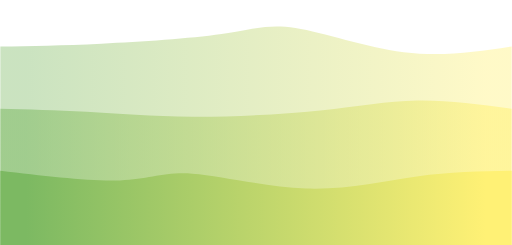
t = 0.00 s
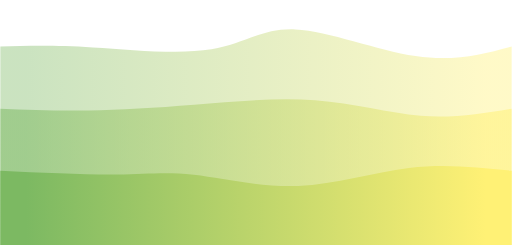
t = 1.50 s
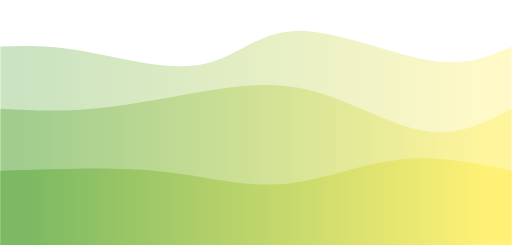
t = 3.00 s
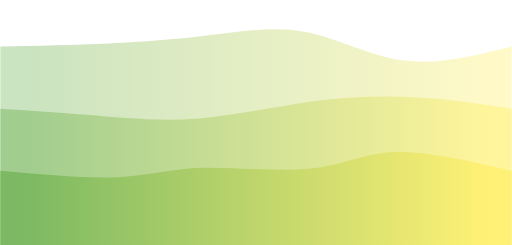
t = 5.25 s
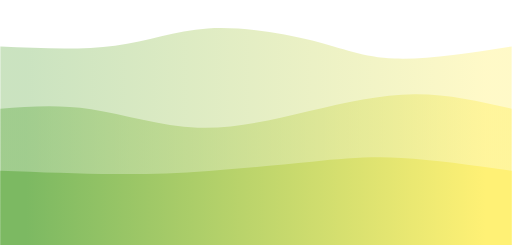
t = 6.75 s
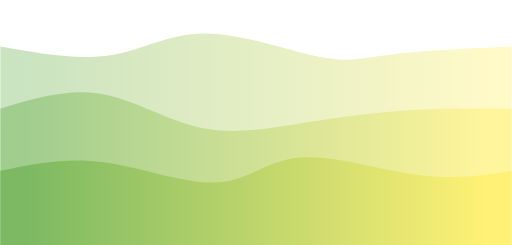
t = 8.25 s

The animated SVG that drew these frames (rendered in a browser with its animation timeline set to each time). Animation: 3 CSS @keyframes rules; frames cover the first 8.25 s, repeats indefinitely.

<svg width="100%" height="100%" id="svg" viewBox="0 0 1440 690" preserveAspectRatio="xMidYMid meet" xmlns="http://www.w3.org/2000/svg" class="transition duration-300 ease-in-out delay-150"><style>
          .path-0{
            animation:pathAnim-0 12s;
            animation-timing-function: linear;
            animation-iteration-count: infinite;
          }
          @keyframes pathAnim-0{
            0%{
              d: path("M 0,700 L 0,131 C 86.53588516746413,129.59330143540672 173.07177033492826,128.1866028708134 285,123 C 396.92822966507174,117.8133971291866 534.2488038277512,108.84688995215312 623,96 C 711.7511961722488,83.15311004784688 751.9330143540669,66.42583732057416 831,79 C 910.0669856459331,91.57416267942584 1028.0191387559807,133.44976076555022 1136,147 C 1243.9808612440193,160.55023923444978 1341.9904306220096,145.7751196172249 1440,131 L 1440,700 L 0,700 Z");
            }
            25%{
              d: path("M 0,700 L 0,131 C 67.81818181818178,128.5980861244019 135.63636363636357,126.19617224880383 236,144 C 336.36363636363643,161.80382775119617 469.27272727272737,199.8133971291866 566,182 C 662.7272727272726,164.1866028708134 723.2727272727271,90.55023923444978 831,87 C 938.7272727272729,83.44976076555022 1093.6363636363637,149.98564593301435 1203,169 C 1312.3636363636363,188.01435406698565 1376.181818181818,159.50717703349284 1440,131 L 1440,700 L 0,700 Z");
            }
            50%{
              d: path("M 0,700 L 0,131 C 117.49282296650719,128.83732057416267 234.98564593301438,126.67464114832536 330,115 C 425.0143540669856,103.32535885167464 497.5502392344497,82.13875598086125 587,73 C 676.4497607655503,63.86124401913876 782.8133971291866,66.77033492822964 869,91 C 955.1866028708134,115.22966507177036 1021.1961722488038,160.77990430622012 1113,171 C 1204.8038277511962,181.22009569377988 1322.401913875598,156.11004784688993 1440,131 L 1440,700 L 0,700 Z");
            }
            75%{
              d: path("M 0,700 L 0,131 C 105.75119617224877,157.5071770334928 211.50239234449754,184.01435406698562 302,169 C 392.49760765550246,153.98564593301438 467.7416267942584,97.44976076555025 575,101 C 682.2583732057416,104.55023923444975 821.5311004784688,168.18660287081337 907,183 C 992.4688995215312,197.81339712918663 1024.1339712918661,163.80382775119617 1104,147 C 1183.8660287081339,130.19617224880383 1311.933014354067,130.5980861244019 1440,131 L 1440,700 L 0,700 Z");
            }
            100%{
              d: path("M 0,700 L 0,131 C 86.53588516746413,129.59330143540672 173.07177033492826,128.1866028708134 285,123 C 396.92822966507174,117.8133971291866 534.2488038277512,108.84688995215312 623,96 C 711.7511961722488,83.15311004784688 751.9330143540669,66.42583732057416 831,79 C 910.0669856459331,91.57416267942584 1028.0191387559807,133.44976076555022 1136,147 C 1243.9808612440193,160.55023923444978 1341.9904306220096,145.7751196172249 1440,131 L 1440,700 L 0,700 Z");
            }
          }</style><defs><linearGradient id="gradient" x1="0%" y1="50%" x2="100%" y2="50%"><stop offset="5%" stop-color="#7cb962"></stop><stop offset="95%" stop-color="#fff175"></stop></linearGradient></defs><path d="M 0,700 L 0,131 C 86.53588516746413,129.59330143540672 173.07177033492826,128.1866028708134 285,123 C 396.92822966507174,117.8133971291866 534.2488038277512,108.84688995215312 623,96 C 711.7511961722488,83.15311004784688 751.9330143540669,66.42583732057416 831,79 C 910.0669856459331,91.57416267942584 1028.0191387559807,133.44976076555022 1136,147 C 1243.9808612440193,160.55023923444978 1341.9904306220096,145.7751196172249 1440,131 L 1440,700 L 0,700 Z" stroke="none" stroke-width="0" fill="url(#gradient)" fill-opacity="0.4" class="transition-all duration-300 ease-in-out delay-150 path-0"></path><style>
          .path-1{
            animation:pathAnim-1 12s;
            animation-timing-function: linear;
            animation-iteration-count: infinite;
          }
          @keyframes pathAnim-1{
            0%{
              d: path("M 0,700 L 0,306 C 77.97129186602868,307.933014354067 155.94258373205736,309.86602870813397 243,315 C 330.05741626794264,320.13397129186603 426.2009569377991,328.46889952153106 542,329 C 657.7990430622009,329.53110047846894 793.2535885167464,322.25837320574163 901,311 C 1008.7464114832536,299.74162679425837 1088.7846889952154,284.4976076555024 1174,283 C 1259.2153110047846,281.5023923444976 1349.6076555023924,293.7511961722488 1440,306 L 1440,700 L 0,700 Z");
            }
            25%{
              d: path("M 0,700 L 0,306 C 80.34449760765548,310.4019138755981 160.68899521531097,314.80382775119614 252,307 C 343.31100478468903,299.19617224880386 445.5885167464115,279.1866028708133 550,261 C 654.4114832535885,242.81339712918665 760.956937799043,226.4497607655503 872,254 C 983.043062200957,281.5502392344497 1098.5837320574165,353.0143540669857 1194,369 C 1289.4162679425835,384.9856459330143 1364.7081339712918,345.49282296650716 1440,306 L 1440,700 L 0,700 Z");
            }
            50%{
              d: path("M 0,700 L 0,306 C 74.71770334928229,310.97607655502395 149.43540669856458,315.95215311004785 241,329 C 332.5645933014354,342.04784688995215 440.97607655502395,363.1674641148325 550,359 C 659.023923444976,354.8325358851675 768.6602870813396,325.37799043062205 873,297 C 977.3397129186604,268.62200956937795 1076.3827751196172,241.3205741626794 1170,243 C 1263.6172248803828,244.6794258373206 1351.8086124401914,275.3397129186603 1440,306 L 1440,700 L 0,700 Z");
            }
            75%{
              d: path("M 0,700 L 0,306 C 102.08612440191388,266.1626794258373 204.17224880382776,226.32535885167465 299,243 C 393.82775119617224,259.67464114832535 481.3971291866029,332.8612440191388 574,361 C 666.6028708133971,389.1387559808612 764.2392344497607,372.2296650717703 862,360 C 959.7607655502393,347.7703349282297 1057.6459330143541,340.2200956937799 1154,332 C 1250.3540669856459,323.7799043062201 1345.1770334928228,314.88995215311 1440,306 L 1440,700 L 0,700 Z");
            }
            100%{
              d: path("M 0,700 L 0,306 C 77.97129186602868,307.933014354067 155.94258373205736,309.86602870813397 243,315 C 330.05741626794264,320.13397129186603 426.2009569377991,328.46889952153106 542,329 C 657.7990430622009,329.53110047846894 793.2535885167464,322.25837320574163 901,311 C 1008.7464114832536,299.74162679425837 1088.7846889952154,284.4976076555024 1174,283 C 1259.2153110047846,281.5023923444976 1349.6076555023924,293.7511961722488 1440,306 L 1440,700 L 0,700 Z");
            }
          }</style><defs><linearGradient id="gradient" x1="0%" y1="50%" x2="100%" y2="50%"><stop offset="5%" stop-color="#7cb962"></stop><stop offset="95%" stop-color="#fff175"></stop></linearGradient></defs><path d="M 0,700 L 0,306 C 77.97129186602868,307.933014354067 155.94258373205736,309.86602870813397 243,315 C 330.05741626794264,320.13397129186603 426.2009569377991,328.46889952153106 542,329 C 657.7990430622009,329.53110047846894 793.2535885167464,322.25837320574163 901,311 C 1008.7464114832536,299.74162679425837 1088.7846889952154,284.4976076555024 1174,283 C 1259.2153110047846,281.5023923444976 1349.6076555023924,293.7511961722488 1440,306 L 1440,700 L 0,700 Z" stroke="none" stroke-width="0" fill="url(#gradient)" fill-opacity="0.53" class="transition-all duration-300 ease-in-out delay-150 path-1"></path><style>
          .path-2{
            animation:pathAnim-2 12s;
            animation-timing-function: linear;
            animation-iteration-count: infinite;
          }
          @keyframes pathAnim-2{
            0%{
              d: path("M 0,700 L 0,481 C 126.96650717703349,496.08133971291863 253.93301435406698,511.1626794258373 337,508 C 420.066985645933,504.8373205741627 459.23444976076553,483.4306220095694 541,489 C 622.7655502392345,494.5693779904306 747.129186602871,527.1148325358851 861,531 C 974.870813397129,534.8851674641149 1078.248803827751,510.11004784689 1173,497 C 1267.751196172249,483.88995215311 1353.8755980861245,482.444976076555 1440,481 L 1440,700 L 0,700 Z");
            }
            25%{
              d: path("M 0,700 L 0,481 C 115.41626794258374,477.2775119617225 230.8325358851675,473.555023923445 320,475 C 409.1674641148325,476.444976076555 472.0861244019138,483.05741626794253 549,496 C 625.9138755980862,508.94258373205747 716.8229665071771,528.2153110047847 816,516 C 915.1770334928229,503.78468899521533 1022.622009569378,460.0813397129187 1128,449 C 1233.377990430622,437.9186602870813 1336.688995215311,459.4593301435407 1440,481 L 1440,700 L 0,700 Z");
            }
            50%{
              d: path("M 0,700 L 0,481 C 123.866028708134,497.0382775119617 247.732057416268,513.0765550239234 337,507 C 426.267942583732,500.92344497607655 480.9377990430622,472.73205741626793 576,465 C 671.0622009569378,457.26794258373207 806.5167464114834,469.9952153110048 895,461 C 983.4832535885166,452.0047846889952 1024.9952153110048,421.2870813397129 1108,421 C 1191.0047846889952,420.7129186602871 1315.5023923444976,450.85645933014354 1440,481 L 1440,700 L 0,700 Z");
            }
            75%{
              d: path("M 0,700 L 0,481 C 80.89952153110048,450.0143540669856 161.79904306220095,419.02870813397124 275,440 C 388.20095693779905,460.97129186602876 533.7033492822967,533.8995215311005 620,530 C 706.2966507177033,526.1004784688995 733.3875598086123,445.37320574162675 827,438 C 920.6124401913877,430.62679425837325 1080.7464114832535,496.6076555023924 1194,516 C 1307.2535885167465,535.3923444976076 1373.6267942583731,508.1961722488038 1440,481 L 1440,700 L 0,700 Z");
            }
            100%{
              d: path("M 0,700 L 0,481 C 126.96650717703349,496.08133971291863 253.93301435406698,511.1626794258373 337,508 C 420.066985645933,504.8373205741627 459.23444976076553,483.4306220095694 541,489 C 622.7655502392345,494.5693779904306 747.129186602871,527.1148325358851 861,531 C 974.870813397129,534.8851674641149 1078.248803827751,510.11004784689 1173,497 C 1267.751196172249,483.88995215311 1353.8755980861245,482.444976076555 1440,481 L 1440,700 L 0,700 Z");
            }
          }</style><defs><linearGradient id="gradient" x1="0%" y1="50%" x2="100%" y2="50%"><stop offset="5%" stop-color="#7cb962"></stop><stop offset="95%" stop-color="#fff175"></stop></linearGradient></defs><path d="M 0,700 L 0,481 C 126.96650717703349,496.08133971291863 253.93301435406698,511.1626794258373 337,508 C 420.066985645933,504.8373205741627 459.23444976076553,483.4306220095694 541,489 C 622.7655502392345,494.5693779904306 747.129186602871,527.1148325358851 861,531 C 974.870813397129,534.8851674641149 1078.248803827751,510.11004784689 1173,497 C 1267.751196172249,483.88995215311 1353.8755980861245,482.444976076555 1440,481 L 1440,700 L 0,700 Z" stroke="none" stroke-width="0" fill="url(#gradient)" fill-opacity="1" class="transition-all duration-300 ease-in-out delay-150 path-2"></path></svg>
